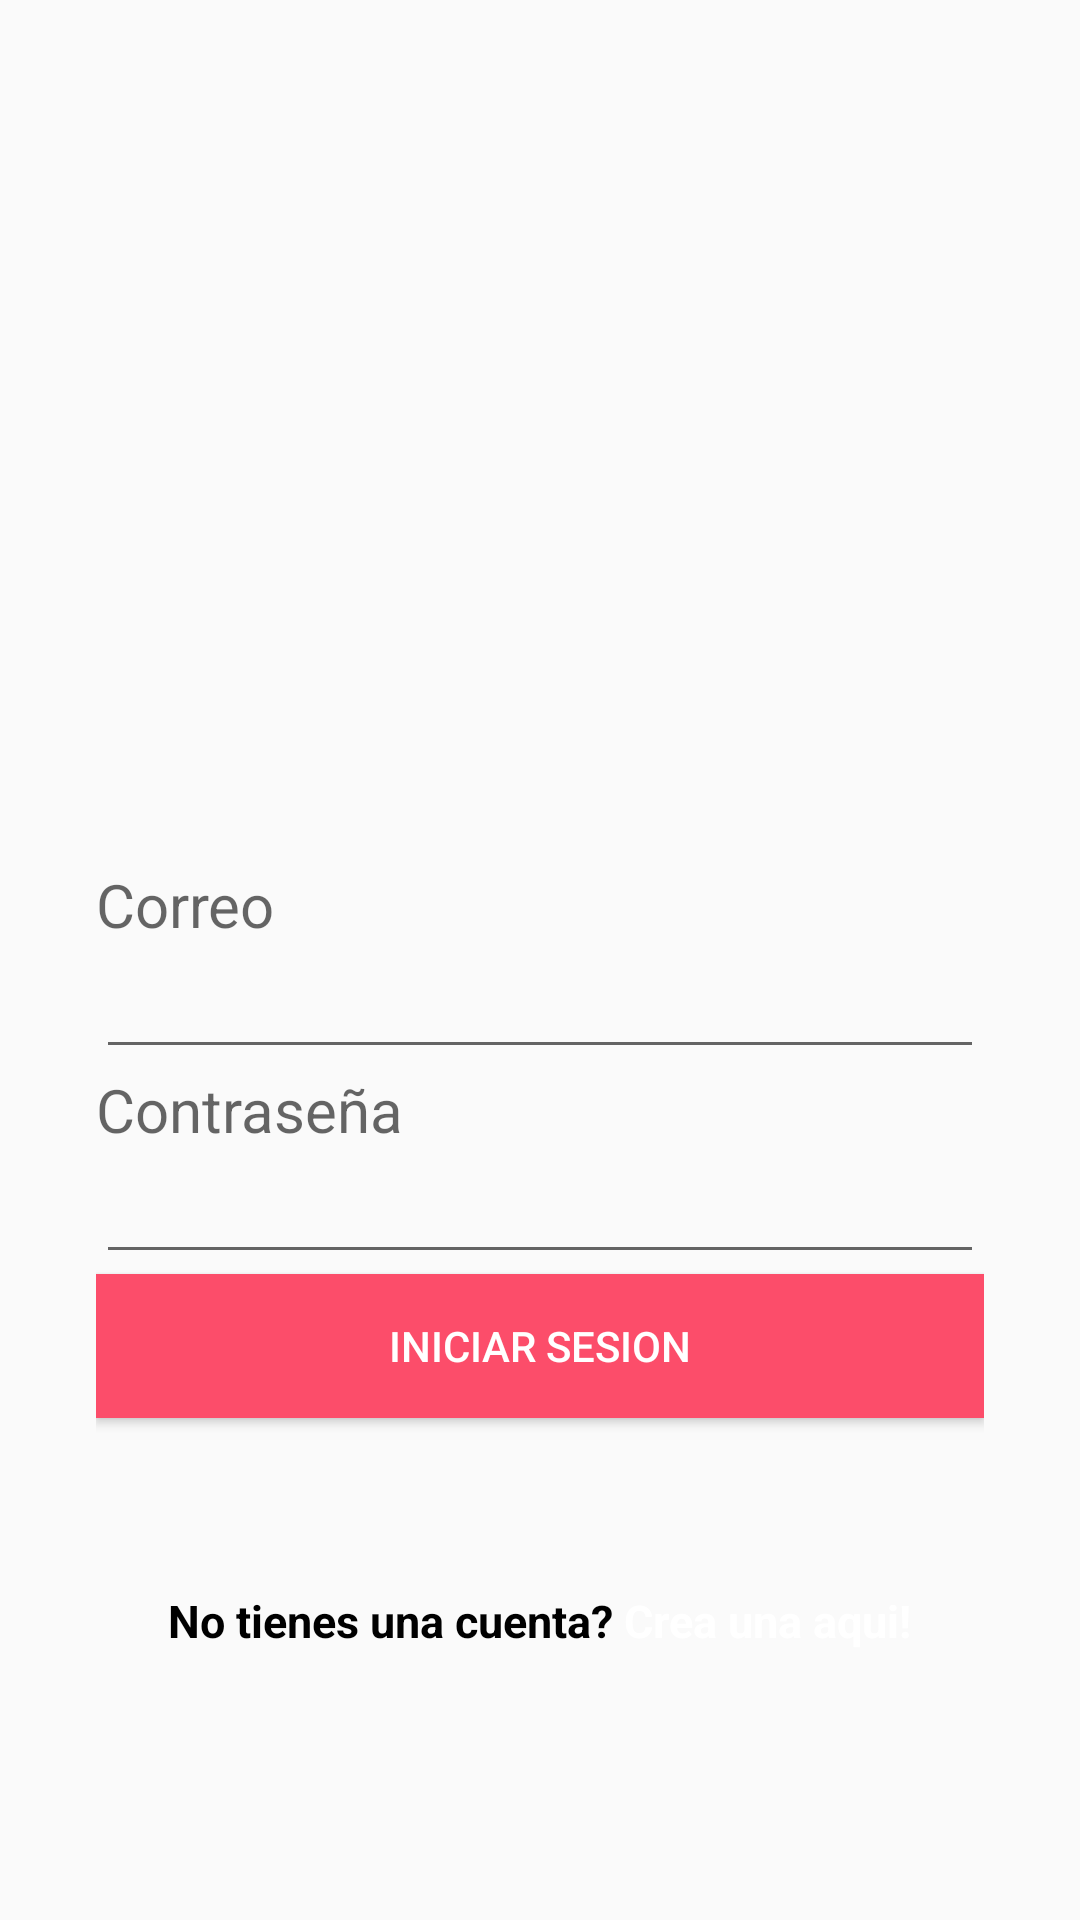

Reconstruct the res/layout file that produces this screen, plus the resources it refers to.
<!-- AndroidManifest.xml: application theme AppTheme -->
<!-- res/layout/activity_login.xml -->
<?xml version="1.0" encoding="utf-8"?>
<androidx.coordinatorlayout.widget.CoordinatorLayout xmlns:android="http://schemas.android.com/apk/res/android"
    xmlns:app="http://schemas.android.com/apk/res-auto"
    xmlns:tools="http://schemas.android.com/tools"
    android:layout_width="match_parent"
    android:layout_height="match_parent"
    android:fitsSystemWindows="true"
    tools:context=".LoginActivity"
    android:background="@drawable/fondo_carga">

        <LinearLayout
            android:layout_width="match_parent"
            android:layout_height="match_parent"
            android:orientation="vertical"
            android:weightSum="1">

                <RelativeLayout
                    android:layout_width="match_parent"
                    android:layout_height="match_parent"
                    android:layout_weight="0.6">

                        <ImageView
                            android:id="@+id/logo"
                            android:layout_width="130dp"
                            android:layout_height="130dp"
                            android:layout_centerInParent="true"
                            android:background="@drawable/tinder64px"></ImageView>
                </RelativeLayout>

                <ScrollView
                    android:layout_width="match_parent"
                    android:layout_height="match_parent"
                    android:layout_weight="0.4"
                    android:fillViewport="true">

                        <LinearLayout
                            android:layout_width="match_parent"
                            android:layout_height="match_parent"
                            android:orientation="vertical"
                            android:padding="32dp">
                                //TEXTO USUARIO

                                <TextView
                                    android:layout_width="wrap_content"
                                    android:layout_height="wrap_content"
                                    android:hint="Correo"
                                    android:textSize="20dp"></TextView>

                                //texto usuario
                                <com.google.android.material.textfield.TextInputEditText
                                    android:id="@+id/loginCorreo"
                                    android:layout_width="match_parent"
                                    android:layout_height="wrap_content"
                                    android:hint=""></com.google.android.material.textfield.TextInputEditText>

                                <TextView
                                    android:layout_width="wrap_content"
                                    android:layout_height="wrap_content"
                                    android:hint="Contraseña"
                                    android:textSize="20dp"></TextView>
                                //TEXTO CONRASEÑA

                                <com.google.android.material.textfield.TextInputEditText
                                    android:id="@+id/loginContra"
                                    android:layout_width="match_parent"
                                    android:layout_height="wrap_content"
                                    android:inputType="textPassword"></com.google.android.material.textfield.TextInputEditText>

                                //BOTON INICIAR SESION

                                <Button
                                    android:id="@+id/buttonLogin"
                                    android:layout_width="match_parent"
                                    android:layout_height="wrap_content"
                                    android:background="@color/colorPrimary"
                                    android:text="Iniciar Sesion"
                                    android:textColor="@color/colorAccent"
                                    android:onClick="goLogin"
                                    ></Button>

                                //APARTADO REGISTRARSE

                                <RelativeLayout
                                    android:layout_width="match_parent"
                                    android:layout_height="match_parent"
                                    android:gravity="center">

                                        <TextView
                                            android:id="@+id/dontHaveAccount"
                                            android:layout_width="wrap_content"
                                            android:layout_height="wrap_content"
                                            android:text="No tienes una cuenta? "
                                            android:textColor="#000"
                                            android:textSize="15sp"
                                            android:textStyle="bold"></TextView>

                                        <TextView
                                            android:id="@+id/loginCrearCuenta"
                                            android:layout_width="wrap_content"
                                            android:layout_height="wrap_content"
                                            android:layout_toRightOf="@id/dontHaveAccount"
                                            android:onClick="goCreateAccount"
                                            android:text="Crea una aqui!"
                                            android:textColor="#FFFF"
                                            android:textSize="15sp"
                                            android:textStyle="bold"></TextView>

                                </RelativeLayout>
                        </LinearLayout>
                </ScrollView>
        </LinearLayout>

</androidx.coordinatorlayout.widget.CoordinatorLayout>
<!-- resources referenced by this layout -->
<resources>
  <color name="colorAccent">#FFFFFF</color>
  <color name="colorPrimary">#fc4d6a</color>
  <style name="AppTheme" parent="Theme.AppCompat.Light.DarkActionBar">
          
          <item name="colorPrimary">@color/colorPrimary</item>
          <item name="colorPrimaryDark">@color/colorPrimaryDark</item>
          <item name="colorAccent">@color/colorAccent</item>
      </style>
  <color name="colorPrimaryDark">#fc3177</color>
</resources>
